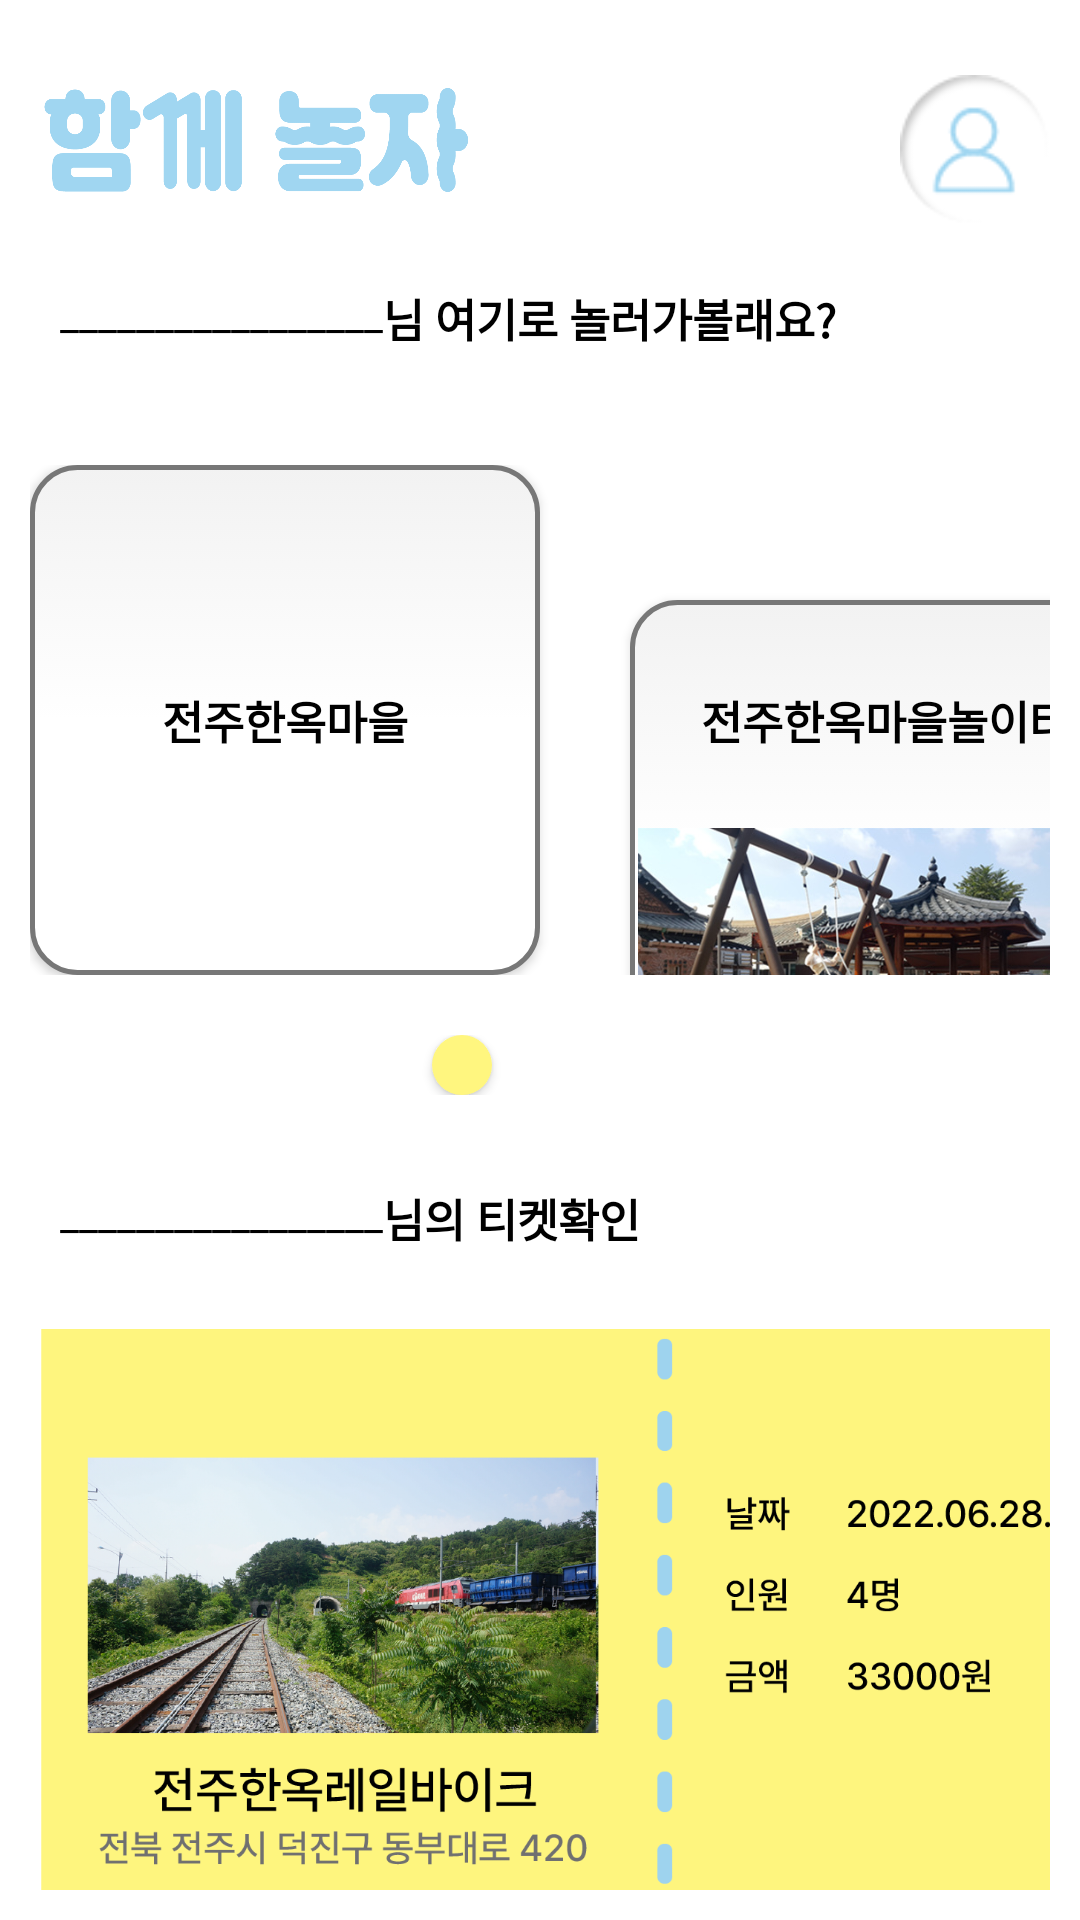

This screen was rendered from an Android layout file. Write that file and the resources it references.
<!-- AndroidManifest.xml: application theme Theme.We_play -->
<!-- res/layout/herego.xml -->
<?xml version="1.0" encoding="utf-8"?>
<androidx.constraintlayout.widget.ConstraintLayout xmlns:android="http://schemas.android.com/apk/res/android"
    xmlns:app="http://schemas.android.com/apk/res-auto"
    xmlns:tools="http://schemas.android.com/tools"
    android:layout_width="match_parent"
    android:background="@color/white"
    android:layout_margin="10dp"
    android:layout_height="match_parent">


    <LinearLayout
        android:layout_width="match_parent"
        android:layout_height="match_parent"
        android:orientation="vertical"
        android:layout_margin="10dp"
        tools:layout_editor_absoluteX="9dp"
        tools:layout_editor_absoluteY="9dp">





    <LinearLayout
        android:layout_marginTop="15dp"
        android:layout_width="match_parent"
        android:layout_height="wrap_content"
        android:orientation="horizontal">

        <ImageView
            android:layout_width="150dp"
            android:layout_height="45dp"
            android:background="@drawable/uplogo"
            />

        <View    android:layout_width="0dp"    android:layout_height="0dp"    android:layout_weight="1" />


        <ImageButton
            android:id="@+id/Imbutton"
            android:layout_width="50dp"
            android:layout_height="50dp"
            android:layout_gravity="right"
            android:background="@drawable/user"
            app:layout_constraintBottom_toBottomOf="parent"
            app:layout_constraintEnd_toEndOf="parent"
            app:layout_constraintHorizontal_bias="0.0"
            app:layout_constraintStart_toStartOf="parent"
            app:layout_constraintTop_toTopOf="parent"
            app:layout_constraintVertical_bias="0.023" />


    </LinearLayout>


        <LinearLayout

            android:layout_width="wrap_content"
            android:layout_height="35dp"
            android:layout_marginHorizontal="10dp"
            android:layout_marginTop="20dp"
            android:orientation="horizontal">

            <TextView
                android:id="@+id/name1"
                android:layout_width="wrap_content"
                android:layout_height="wrap_content"
                android:text="_________________"
                android:textColor="@color/black"/>

            <TextView
                android:layout_marginRight="2dp"
                android:layout_width="wrap_content"
                android:layout_height="wrap_content"
                android:layout_gravity="right"
                android:fontFamily="@font/pretendard_bold"
                android:textColor="@color/black"
                android:text="님 여기로 놀러가볼래요?"
                android:textSize="15sp"
                android:textStyle="bold" />

        </LinearLayout>

        <LinearLayout
            android:layout_width="match_parent"
            android:layout_height="wrap_content"
            android:layout_marginTop="25dp"
            android:orientation="horizontal">

        <Button
            android:drawableBottom="@drawable/hanok_config"
            android:background="@drawable/round"
            android:id="@+id/button1"
            android:layout_width="170dp"
            android:layout_height="170dp"
            android:fontFamily="@font/pretendard_bold"
            android:textColor="#000000"
            android:textSize="15sp"
            android:textStyle="bold"
            android:text="전주한옥마을"

            />

            <Button
                android:layout_marginLeft="30dp"
                android:drawableBottom="@drawable/hanoknol_config"
                android:background="@drawable/round"
                android:id="@+id/button2"
                android:layout_width="170dp"
                android:layout_height="170dp"
                android:fontFamily="@font/pretendard_bold"
                android:textColor="#000000"
                android:textSize="15sp"
                android:textStyle="bold"
                android:text="전주한옥마을놀이터"

                />



        </LinearLayout>


        <LinearLayout
            android:layout_width="match_parent"
            android:layout_height="wrap_content"
            android:orientation="horizontal"
            android:layout_marginTop="20dp"
            android:gravity="center">

            <Button
                android:layout_marginHorizontal="3dp"
                android:id="@+id/circle1"
                android:layout_width="20dp"
                android:layout_height="20dp"
                android:background="@drawable/shape_circle_yellow"
                />

        <Button
            android:layout_marginHorizontal="3dp"
            android:id="@+id/circle2"
            android:layout_width="20dp"
            android:layout_height="20dp"
            android:background="@drawable/shape_for_circle_button"
            />
            <Button
                android:layout_marginHorizontal="3dp"
                android:id="@+id/circle3"
                android:layout_width="20dp"
                android:layout_height="20dp"
                android:background="@drawable/shape_for_circle_button"
                />



        </LinearLayout>




        <LinearLayout
            android:layout_width="wrap_content"
            android:layout_height="35dp"
            android:layout_marginHorizontal="10dp"
            android:layout_marginTop="30dp"
            android:orientation="horizontal">

            <TextView
                android:text="_________________"
                android:id="@+id/name2"
                android:layout_width="wrap_content"
                android:layout_height="wrap_content"
                android:textColor="@color/black"/>

            <TextView

                android:layout_marginRight="2dp"
                android:layout_width="wrap_content"
                android:layout_height="wrap_content"
                android:layout_gravity="right"
                android:fontFamily="@font/pretendard_bold"
                android:text="님의 티켓확인"
                android:textColor="@color/black"
                android:textSize="15sp"
                android:textStyle="bold" />

        </LinearLayout>

    <LinearLayout
        android:layout_marginTop="10dp"
        android:layout_width="match_parent"
        android:layout_height="wrap_content"
        android:orientation="horizontal">

        <ImageButton
            android:layout_gravity="right"
            android:id="@+id/Imbutton2"
            android:layout_width="370dp"
            android:layout_height="220dp"
            android:background="@drawable/realticket"
            app:layout_constraintBottom_toBottomOf="parent"
            app:layout_constraintEnd_toEndOf="parent"
            app:layout_constraintHorizontal_bias="0.0"
            app:layout_constraintStart_toStartOf="parent"
            app:layout_constraintTop_toTopOf="parent"
            app:layout_constraintVertical_bias="0.023" />



    </LinearLayout>



        <LinearLayout
            android:layout_width="match_parent"
            android:layout_height="wrap_content"
            android:orientation="horizontal"
            android:layout_marginTop="20dp"
            android:gravity="center">

            <Button
                android:layout_marginHorizontal="3dp"
                android:id="@+id/circle4"
                android:layout_width="20dp"
                android:layout_height="20dp"
                android:background="@drawable/shape_circle_blue"
                />

            <Button
                android:layout_marginHorizontal="3dp"
                android:id="@+id/circle5"
                android:layout_width="20dp"
                android:layout_height="20dp"
                android:background="@drawable/shape_for_circle_button"
                />
            <Button
                android:layout_marginHorizontal="3dp"
                android:id="@+id/circle6"
                android:layout_width="20dp"
                android:layout_height="20dp"
                android:background="@drawable/shape_for_circle_button"
                />



        </LinearLayout>



    </LinearLayout>


</androidx.constraintlayout.widget.ConstraintLayout>
<!-- resources referenced by this layout -->
<resources>
  <!-- drawable hanok_config (drawable) -->
  <?xml version="1.0" encoding="utf-8"?>
  <layer-list xmlns:android="http://schemas.android.com/apk/res/android">
      <item
          android:drawable="@drawable/hanok"
          android:width="165dp"
          android:height="90dp" />
  </layer-list>
  <!-- drawable hanoknol_config (drawable) -->
  <?xml version="1.0" encoding="utf-8"?>
  <layer-list xmlns:android="http://schemas.android.com/apk/res/android">
      <item
          android:drawable="@drawable/hanoknol"
          android:width="165dp"
          android:height="90dp" />
  </layer-list>
  <!-- drawable realticket: png bitmap (drawable, 610580 bytes) -->
  <!-- drawable round (drawable) -->
  <?xml version="1.0" encoding="utf-8"?>
  <selector xmlns:android="http://schemas.android.com/apk/res/android">
  
      <item android:state_pressed="true" android:state_focused="true">
          <shape>
              <solid android:color="#000000"/>
              <stroke
                  android:width="4dp"
                  android:color="#000000" />
              <corners
                  android:radius="15dp" />
          </shape>
      </item>
  
      <item android:state_pressed="true" android:state_focused="false">
          <shape>
              <solid android:color="#000000"/>
              <stroke
                  android:width="2.3dp"
                  android:color="#000000" />
              <corners
                  android:radius="15dp" />
          </shape>
      </item>
  
      <item android:state_pressed="false" android:state_focused="true">
          <shape>
              <solid android:color="#FFFFFF"/>
              <stroke
                  android:width="2.3dp"
                  android:color="#000000" />
              <corners
                  android:radius="15dp" />
          </shape>
      </item>
  
      <item android:state_pressed="false" android:state_focused="false">
          <shape>
              <gradient
                  android:startColor="#F2F2F2"
                  android:centerColor="#FFFFFF"
                  android:endColor="#FFFFFF"
                  android:angle="270"
                  />
              <stroke
                  android:width="1.5dp"
                  android:color="#777777" />
              <corners
                  android:radius="15dp" />
          </shape>
      </item>
  
      <item android:state_enabled="true">
          <shape>
              <padding
                  android:left="4dp"
                  android:top="4dp"
                  android:right="4dp"
                  android:bottom="4dp"
                  />
          </shape>
      </item>
  
  </selector>
  <!-- drawable shape_circle_blue (drawable) -->
  <?xml version="1.0" encoding="utf-8"?>
  <shape xmlns:android="http://schemas.android.com/apk/res/android"
      android:shape="oval">
  
      <solid android:color="#A0D6F1" />
  
  </shape>
  <!-- drawable shape_circle_yellow (drawable) -->
  <?xml version="1.0" encoding="utf-8"?>
  <shape xmlns:android="http://schemas.android.com/apk/res/android"
      android:shape="oval">
  
      <solid android:color="#FFF67F" />
  
  </shape>
  <!-- drawable uplogo: png bitmap (drawable, 18605 bytes) -->
  <!-- drawable user: png bitmap (drawable, 2694 bytes) -->
  <style name="Theme.We_play" parent="Theme.AppCompat.Light.NoActionBar">
          
          <item name="colorPrimary">@color/purple_500</item>
          <item name="colorPrimaryVariant">@color/purple_700</item>
          <item name="colorOnPrimary">@color/white</item>
          
          <item name="colorSecondary">@color/teal_200</item>
          <item name="colorSecondaryVariant">@color/teal_700</item>
          <item name="colorOnSecondary">@color/black</item>
          <item name="android:windowFullscreen">true</item>
          
          <item name="android:statusBarColor" tools:targetApi="l">?attr/colorPrimaryVariant</item>
          
      </style>
  <!-- drawable hanoknol: jpg bitmap (drawable, 94032 bytes) -->
  <!-- not gathered from this repository: default colours our renderer supplied (Android Studio template values) -->
  <color name="purple_500">#FF6200EE</color>
  <color name="purple_700">#FF3700B3</color>
  <color name="teal_200">#FF03DAC5</color>
  <color name="teal_700">#FF018786</color>
  <color name="black">#FF000000</color>
  <color name="white">#FFFFFFFF</color>
</resources>
